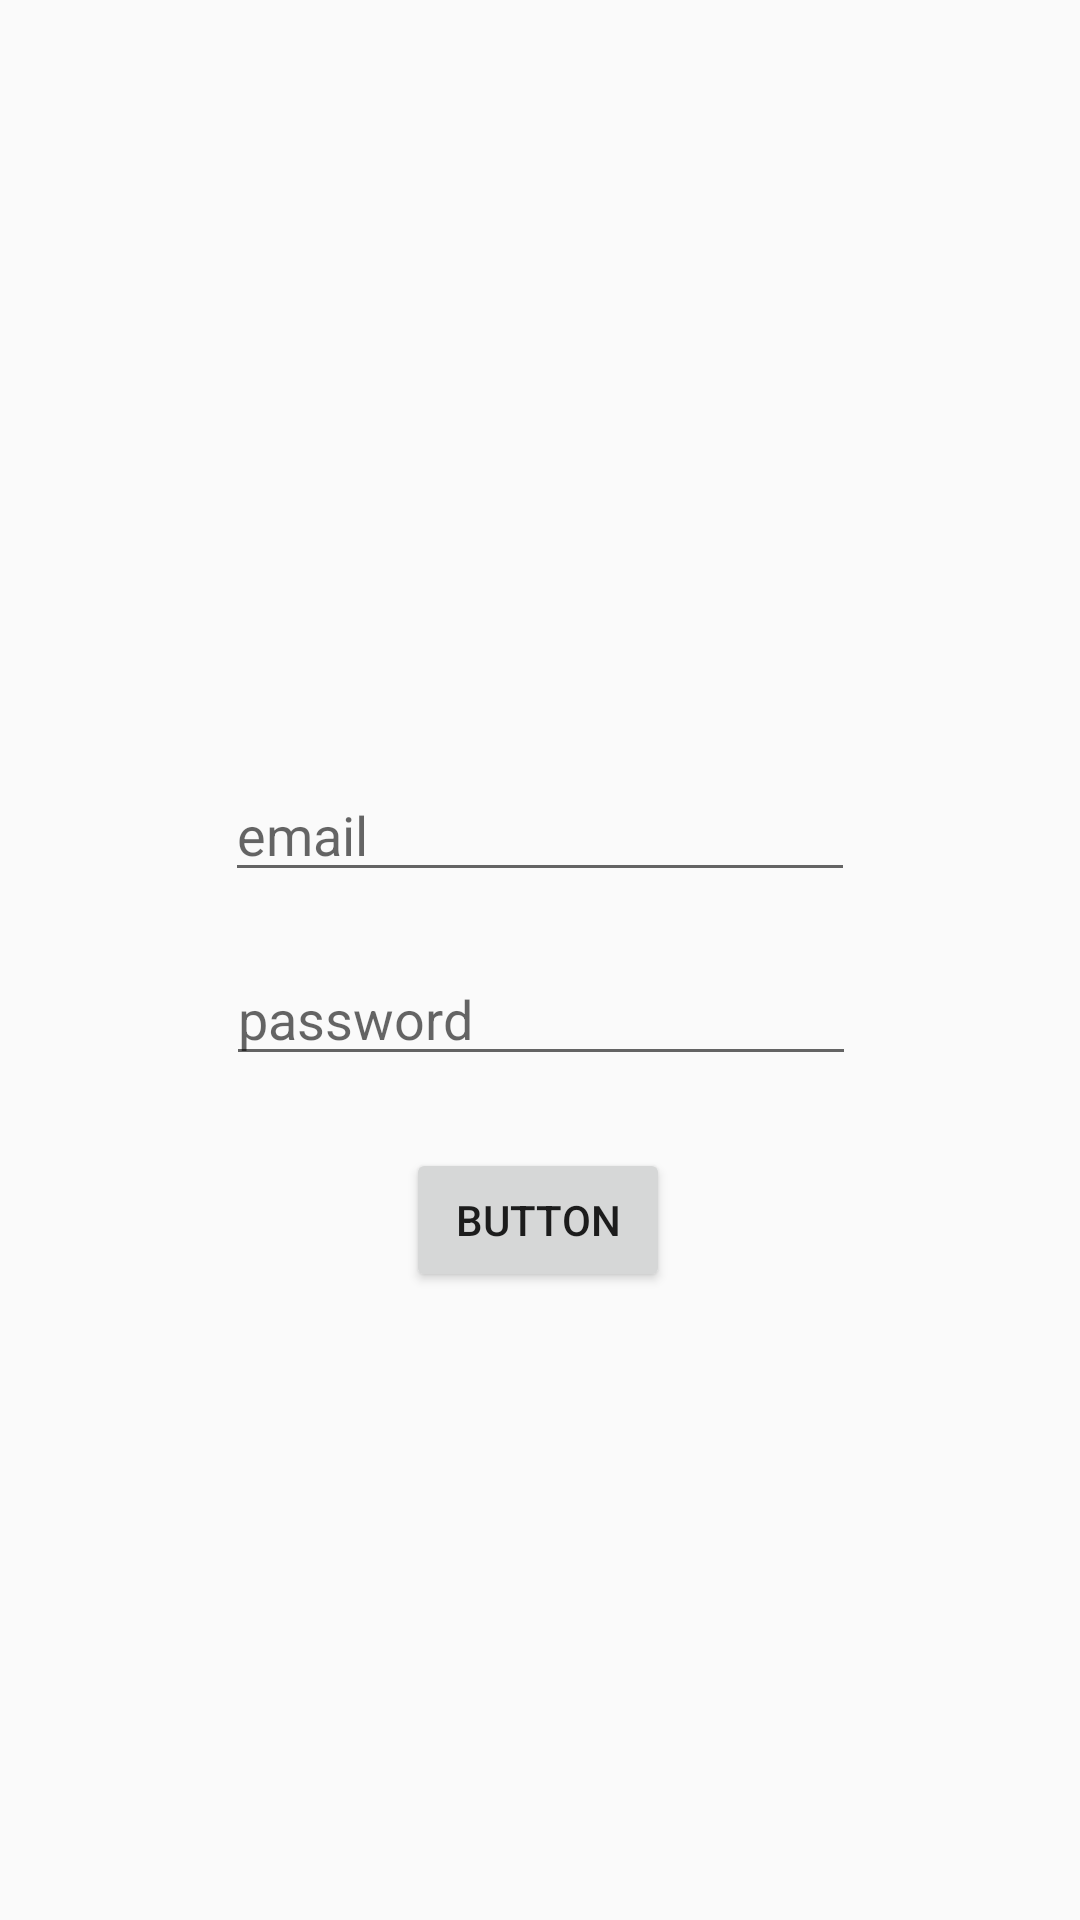

Write the Android layout XML for this screen, with the resource values it uses.
<!-- AndroidManifest.xml: application theme AppTheme -->
<!-- res/layout/activity_sign_up.xml -->
<?xml version="1.0" encoding="utf-8"?>
<androidx.constraintlayout.widget.ConstraintLayout xmlns:android="http://schemas.android.com/apk/res/android"
    xmlns:app="http://schemas.android.com/apk/res-auto"
    xmlns:tools="http://schemas.android.com/tools"
    android:layout_width="match_parent"
    android:layout_height="match_parent"
    tools:context=".SignUpActivity">

    <EditText
        android:id="@+id/sign_up_pwd"
        android:layout_width="wrap_content"
        android:layout_height="wrap_content"
        android:layout_marginTop="20dp"
        android:ems="10"
        android:hint="password"
        android:inputType="textPersonName"
        app:layout_constraintEnd_toEndOf="parent"
        app:layout_constraintHorizontal_bias="0.502"
        app:layout_constraintStart_toStartOf="parent"
        app:layout_constraintTop_toBottomOf="@+id/sign_up_email" />

    <EditText
        android:id="@+id/sign_up_email"
        android:layout_width="wrap_content"
        android:layout_height="wrap_content"
        android:layout_marginTop="256dp"
        android:ems="10"
        android:hint="email"
        android:inputType="textPersonName"
        app:layout_constraintEnd_toEndOf="parent"
        app:layout_constraintStart_toStartOf="parent"
        app:layout_constraintTop_toTopOf="parent" />

    <Button
        android:id="@+id/sign_up_btn"
        android:layout_width="wrap_content"
        android:layout_height="wrap_content"
        android:text="Button"
        app:layout_constraintBottom_toBottomOf="parent"
        app:layout_constraintEnd_toEndOf="parent"
        app:layout_constraintHorizontal_bias="0.498"
        app:layout_constraintStart_toStartOf="parent"
        app:layout_constraintTop_toBottomOf="@+id/sign_up_pwd"
        app:layout_constraintVertical_bias="0.103" />
</androidx.constraintlayout.widget.ConstraintLayout>
<!-- resources referenced by this layout -->
<resources>
  <style name="AppTheme" parent="Theme.AppCompat.Light.DarkActionBar">
          
          <item name="colorPrimary">@color/colorPrimary</item>
          <item name="colorPrimaryDark">@color/colorPrimaryDark</item>
          <item name="colorAccent">@color/colorAccent</item>
      </style>
  <!-- not gathered from this repository: default colours our renderer supplied (Android Studio template values) -->
  <color name="colorPrimary">#FF6200EE</color>
  <color name="colorPrimaryDark">#FF3700B3</color>
  <color name="colorAccent">#FF03DAC5</color>
</resources>
